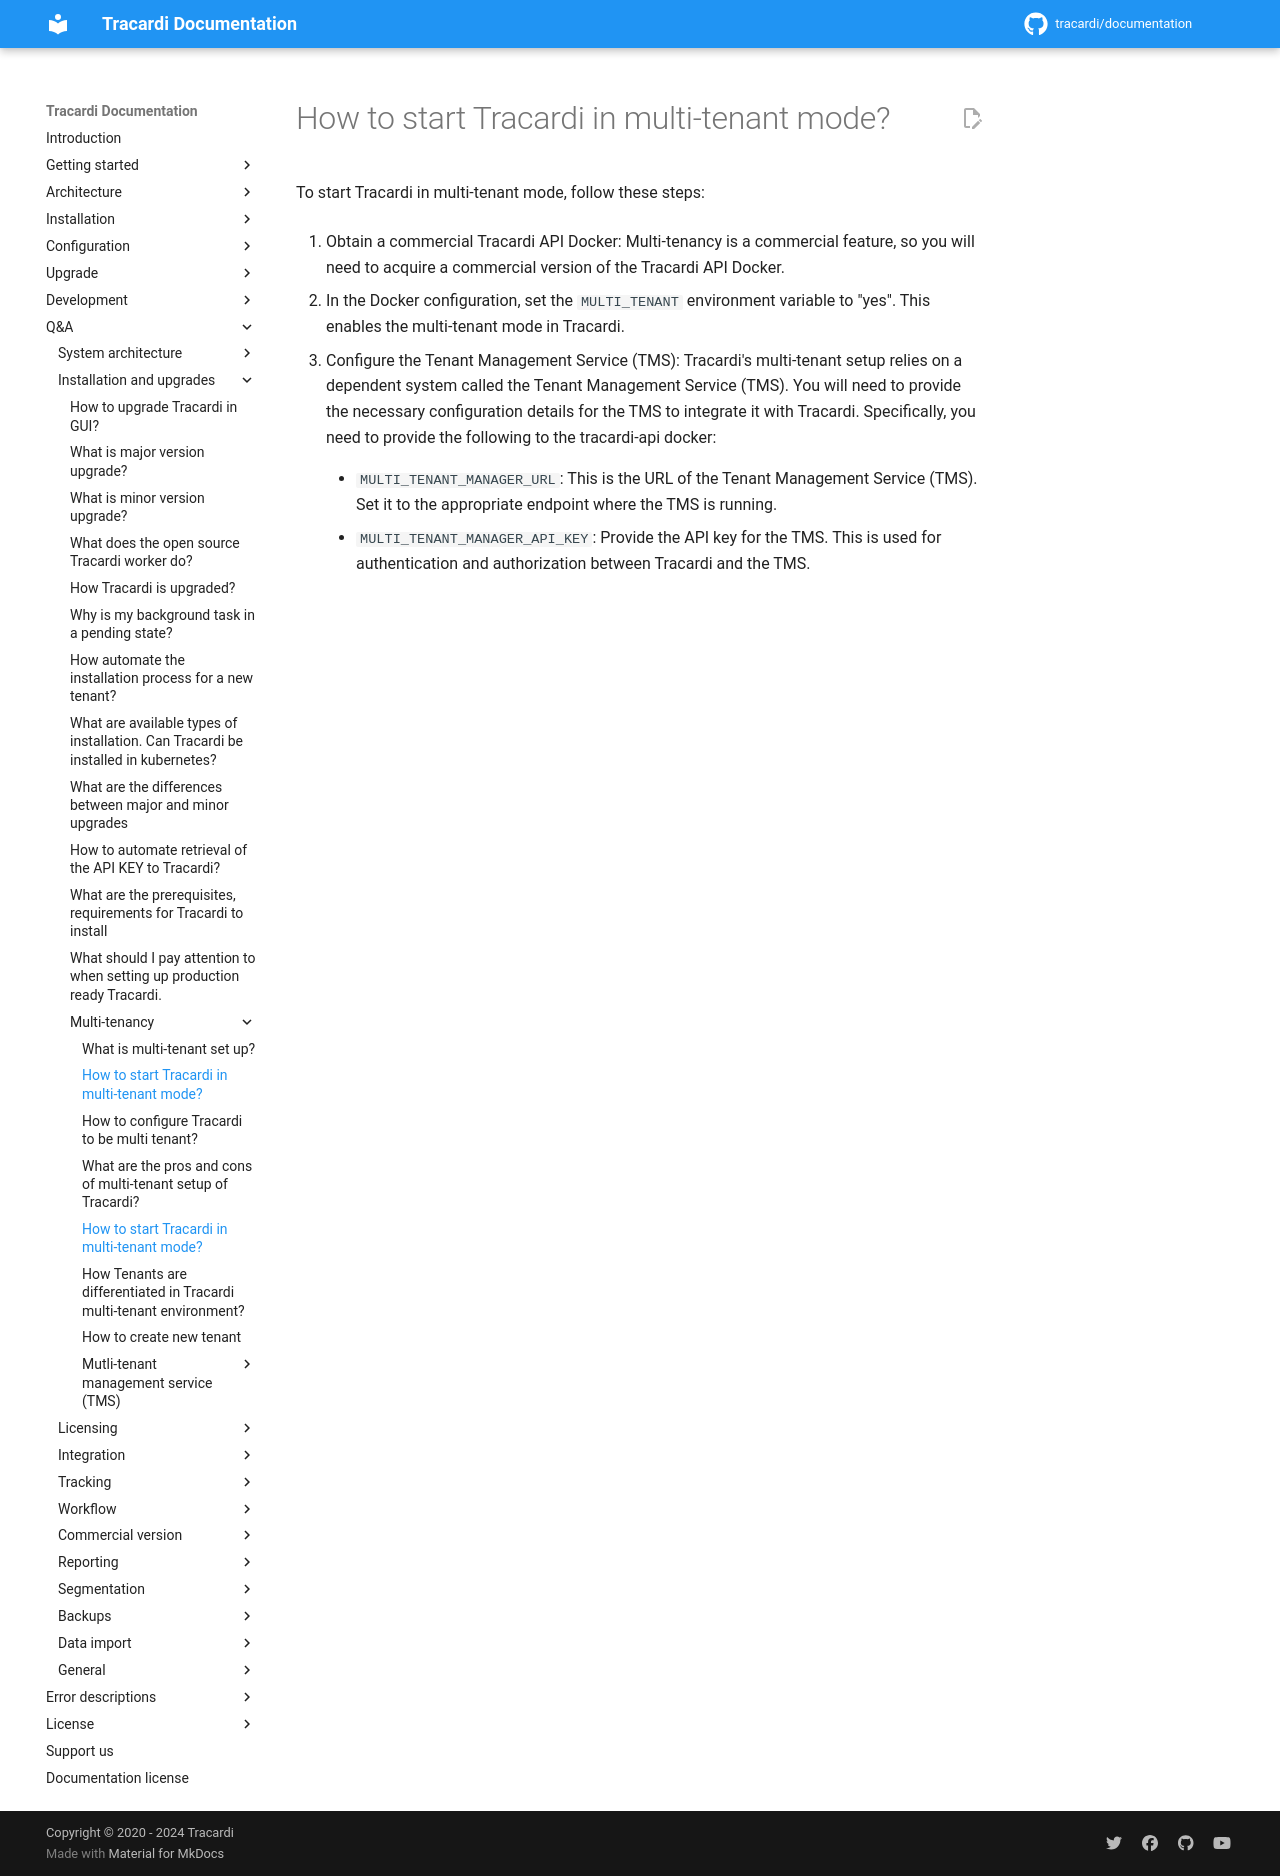

repository: Tracardi/documentation · page: 1.1.x/qa/how_do_i_setup_multi_tenant/index.html · generator: mkdocs

# How to start Tracardi in multi-tenant mode?

To start Tracardi in multi-tenant mode, follow these steps:

1. Obtain a commercial Tracardi API Docker: Multi-tenancy is a commercial feature, so you will need to acquire a
   commercial version of the Tracardi API Docker.

2. In the Docker configuration, set the `MULTI_TENANT` environment variable to "yes". This enables the multi-tenant mode
   in Tracardi.

3. Configure the Tenant Management Service (TMS): Tracardi's multi-tenant setup relies on a dependent system called the
   Tenant Management Service (TMS). You will need to provide the necessary configuration details for the TMS to
   integrate it with Tracardi. Specifically, you need to provide the following to the tracardi-api docker:

    - `MULTI_TENANT_MANAGER_URL`: This is the URL of the Tenant Management Service (TMS). Set it to the appropriate
      endpoint where the TMS is running.

    - `MULTI_TENANT_MANAGER_API_KEY`: Provide the API key for the TMS. This is used for authentication and authorization
      between Tracardi and the TMS.
